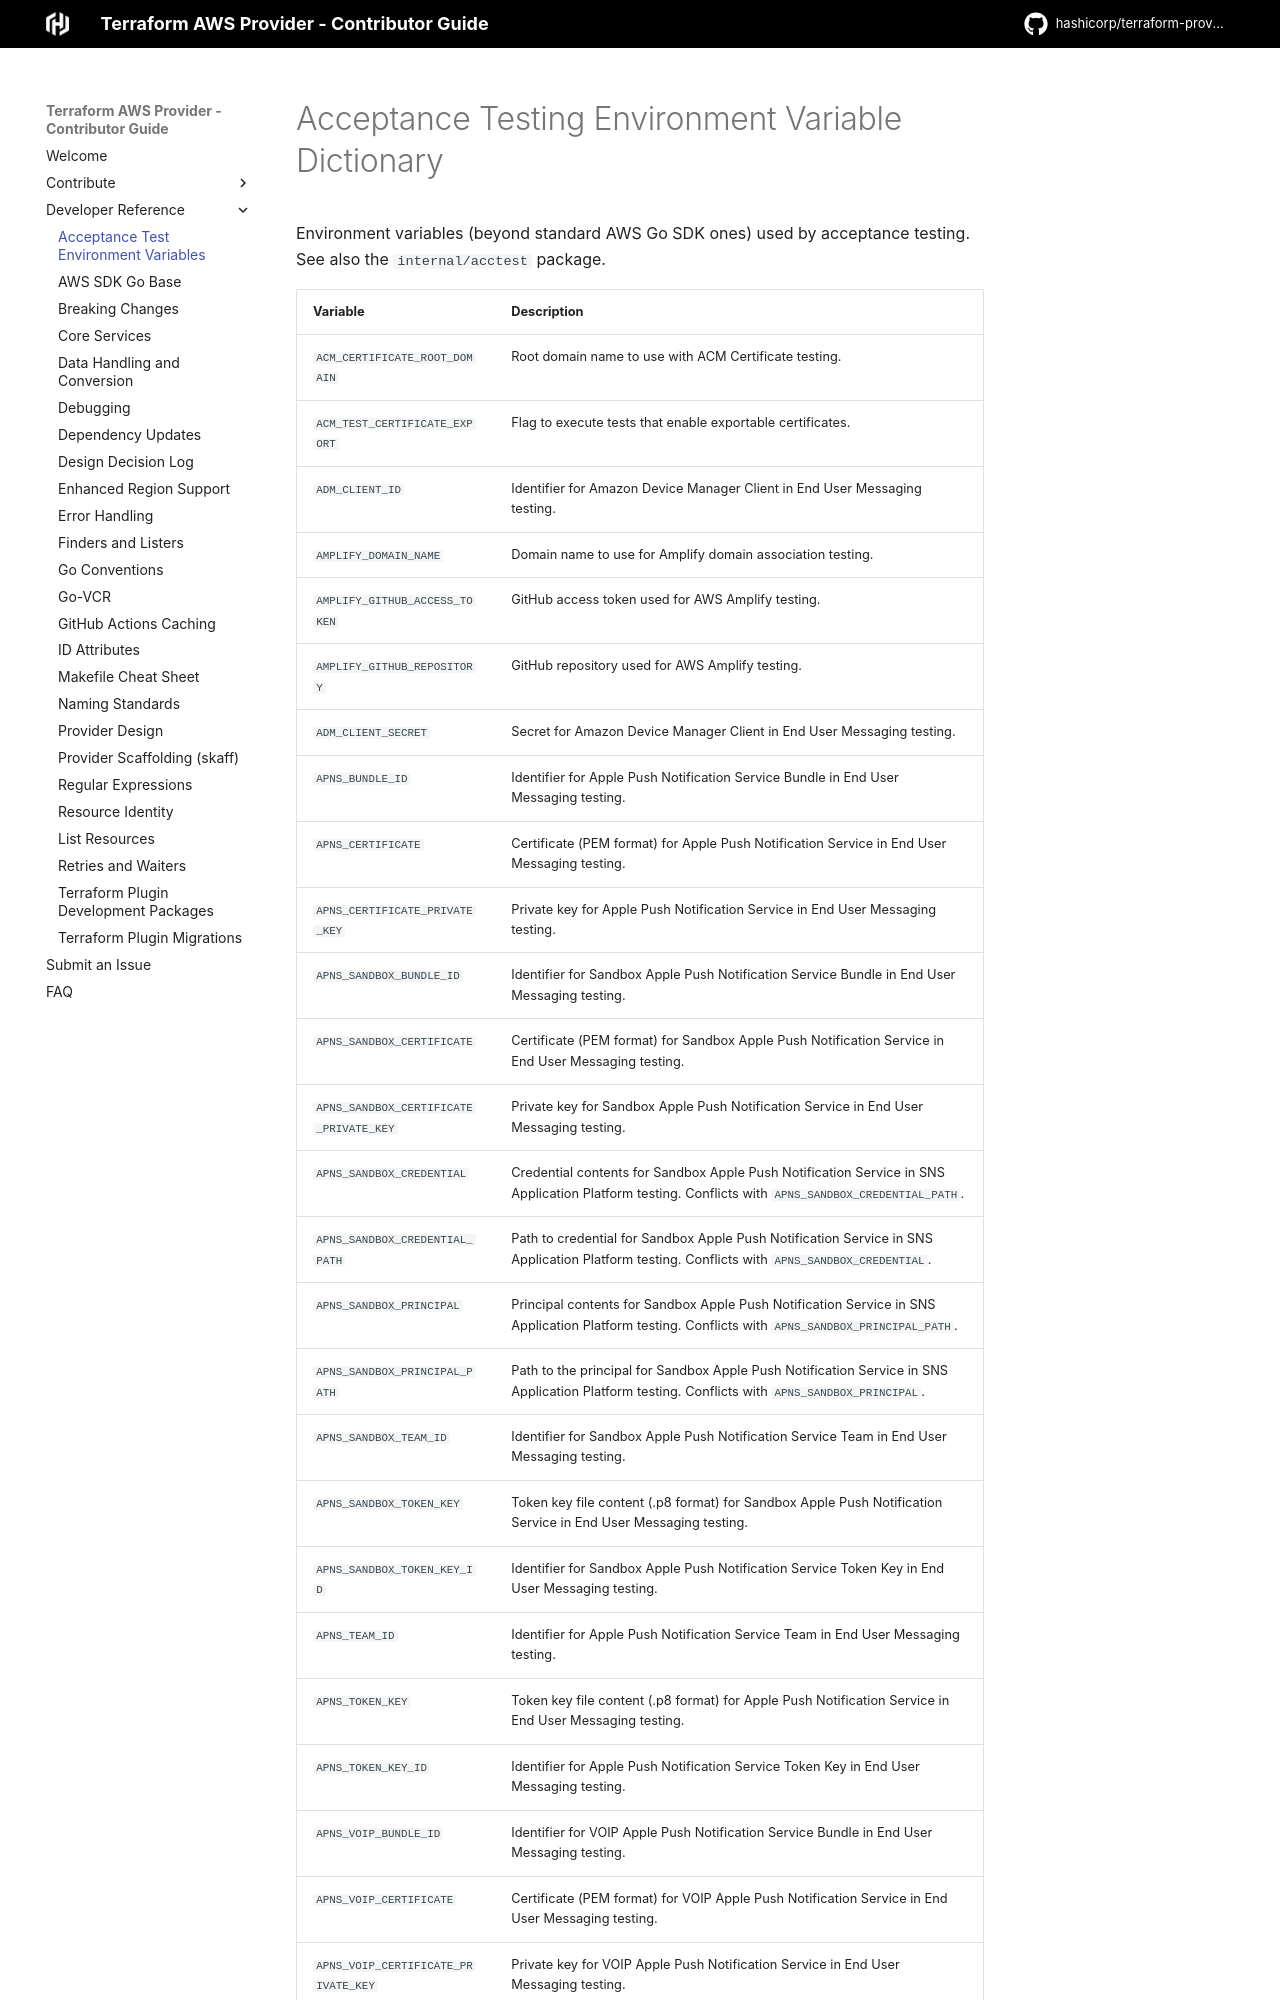

repository: zyang37/terraform-provider-aws-idempotent · page: acc-test-environment-variables/index.html · generator: mkdocs

<!-- Copyright IBM Corp. 2014, 2026 -->
<!-- SPDX-License-Identifier: MPL-2.0 -->

# Acceptance Testing Environment Variable Dictionary

Environment variables (beyond standard AWS Go SDK ones) used by acceptance testing. See also the `internal/acctest` package.
